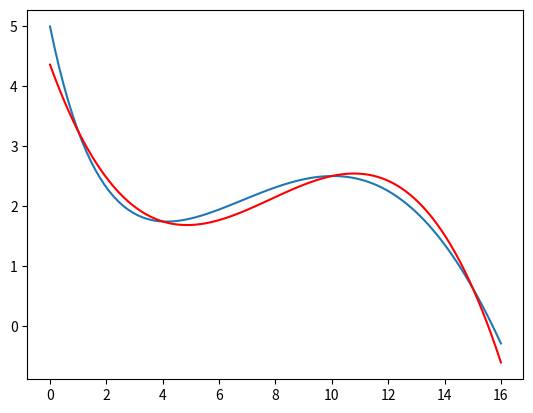

Python code for this plot:
import matplotlib.pyplot as plt
import numpy as np

x = np.linspace(0, 16, 100)

def f(u):
    return np.sin(u/5)*np.exp(u/10)+5*np.exp(-u/2) 

y = f(x)

A = np.array(
        [[1, 1,  1,     1    ],
         [1, 4,  4**2,  4**3 ],
         [1, 10, 100,   1000 ],
         [1, 15, 15**2, 15**3]])
b = np.array([f(1), f(4), f(10), f(15)])

w0, w1, w2, w3 = np.linalg.solve(A, b)
P = w0 + w1*x + w2*x**2 + w3*x**3
print(w0, w1, w2, w3)

fig = plt.figure()
plt.plot(x, y)
plt.plot(x, P, "r")
plt.savefig("3_plot.png")

